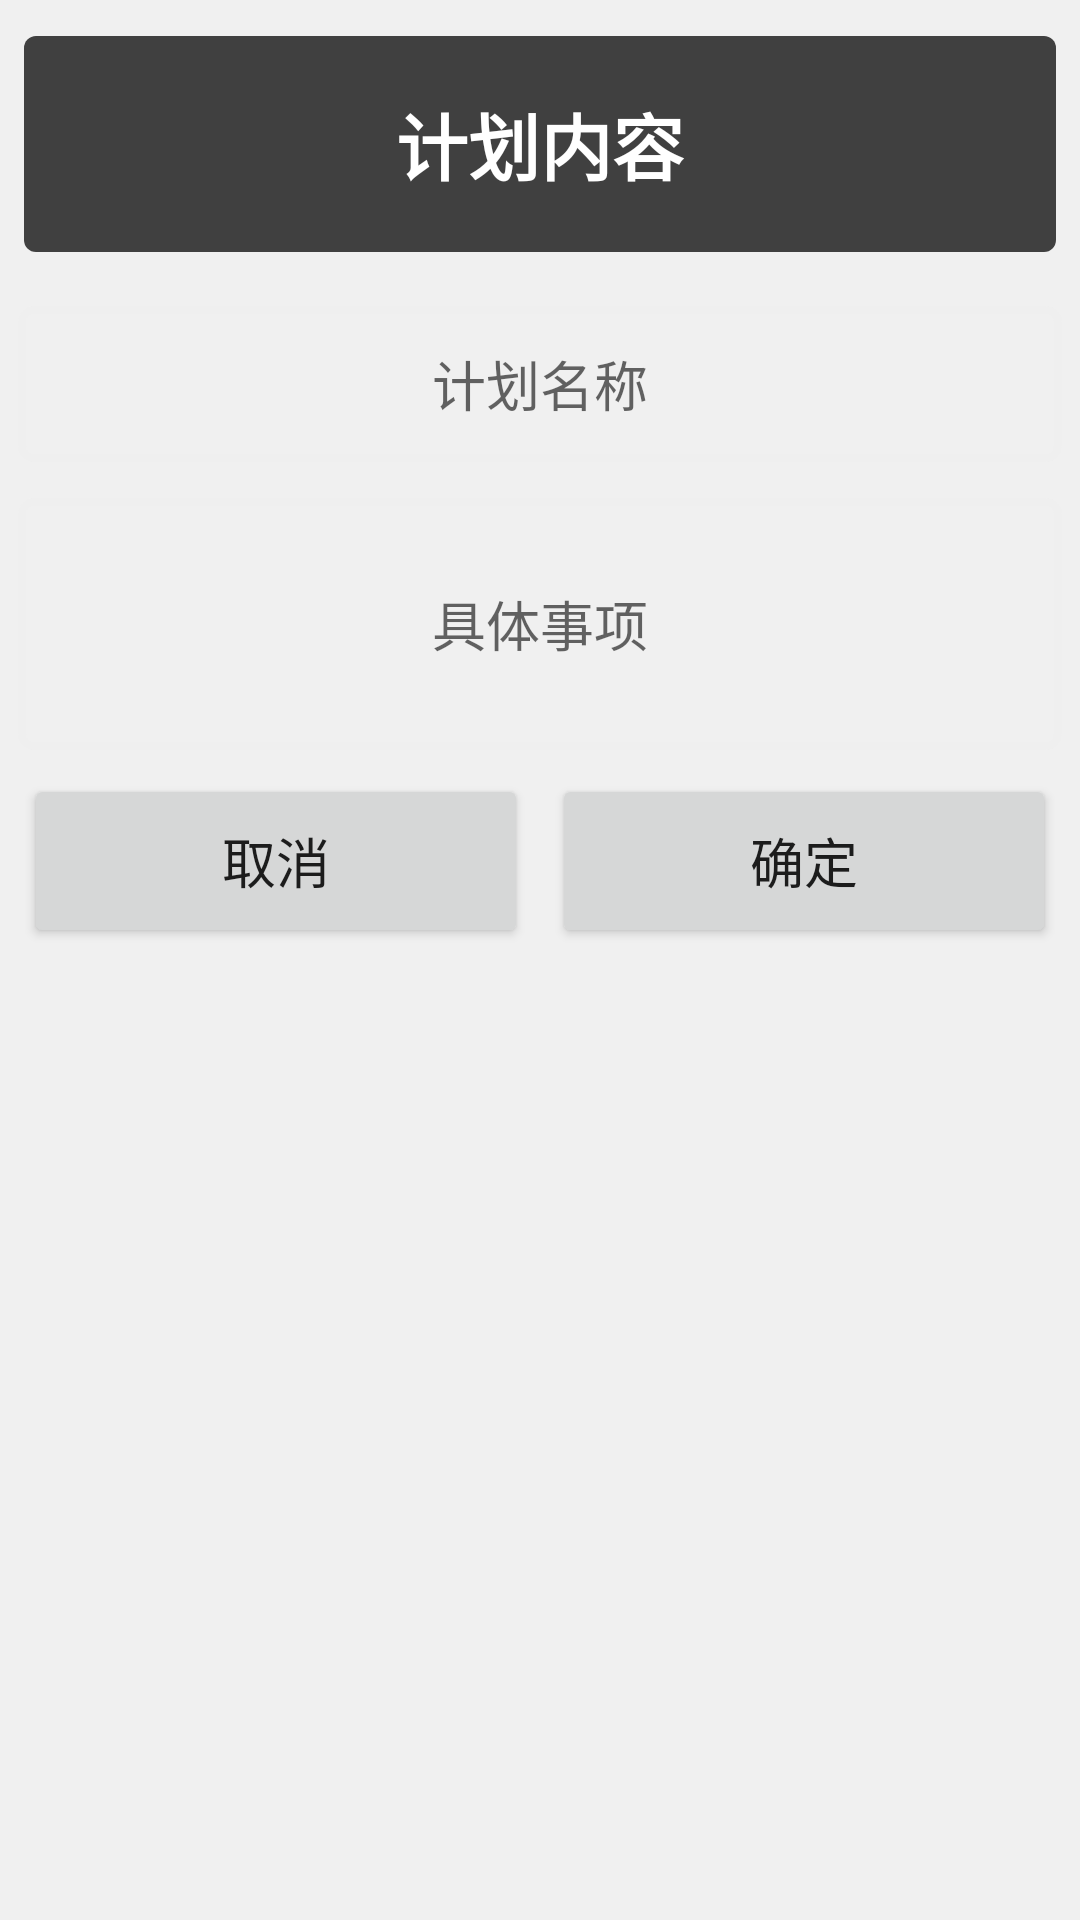

Produce the Android XML layout that renders to this screen, including the resource entries it uses.
<!-- AndroidManifest.xml: application theme Theme.Draft2 -->
<!-- res/layout/inform_layout.xml -->
<?xml version="1.0" encoding="utf-8"?>
<androidx.constraintlayout.widget.ConstraintLayout xmlns:android="http://schemas.android.com/apk/res/android"
    xmlns:float="http://schemas.android.com/apk/res-auto"
    xmlns:tools="http://schemas.android.com/tools"
    android:layout_width="match_parent"
    android:layout_height="match_parent"
    android:layout_gravity="center"
    android:background="@color/Background"
    android:backgroundTint="@color/Background">

    <EditText
        android:id="@+id/inputTitle"
        android:layout_width="0dp"
        android:layout_height="0dp"
        android:layout_margin="6dp"
        android:background="@drawable/stroke_style"
        android:ems="10"
        android:fontFamily="sans-serif"
        android:gravity="center"
        android:hint="@string/todoName"
        android:inputType="textPersonName"
        float:layout_constraintBottom_toTopOf="@+id/guideline9"
        float:layout_constraintEnd_toEndOf="parent"
        float:layout_constraintStart_toStartOf="parent"
        float:layout_constraintTop_toTopOf="@+id/guideline11" />

    <EditText
        android:id="@+id/inputDetails"
        android:layout_width="0dp"
        android:layout_height="0dp"
        android:layout_margin="6dp"
        android:background="@drawable/stroke_style"
        android:gravity="center"
        android:hint="@string/details"
        android:inputType="textMultiLine"
        float:layout_constraintBottom_toTopOf="@+id/guideline10"
        float:layout_constraintEnd_toEndOf="parent"
        float:layout_constraintStart_toStartOf="parent"
        float:layout_constraintTop_toTopOf="@+id/guideline9" />

    <Button
        android:id="@+id/btn_cancel"
        android:layout_width="0dp"
        android:layout_height="0dp"
        android:layout_marginLeft="8dp"
        android:layout_marginTop="2dp"
        android:layout_marginRight="4dp"
        android:layout_marginBottom="4dp"
        android:text="取消"
        android:textSize="18sp"
        float:cornerRadius="6dp"
        float:layout_constraintBottom_toTopOf="@+id/guideline8"
        float:layout_constraintEnd_toStartOf="@+id/btn_ok"
        float:layout_constraintHorizontal_bias="0.5"
        float:layout_constraintStart_toStartOf="parent"
        float:layout_constraintTop_toTopOf="@+id/guideline10" />

    <Button
        android:id="@+id/btn_ok"
        android:layout_width="0dp"
        android:layout_height="0dp"
        android:layout_marginLeft="4dp"
        android:layout_marginTop="2dp"
        android:layout_marginRight="8dp"
        android:layout_marginBottom="4dp"
        android:text="确定"
        android:textSize="18sp"
        float:cornerRadius="6dp"
        float:layout_constraintBottom_toTopOf="@+id/guideline8"
        float:layout_constraintEnd_toEndOf="parent"
        float:layout_constraintHorizontal_bias="0.5"
        float:layout_constraintStart_toEndOf="@+id/btn_cancel"
        float:layout_constraintTop_toTopOf="@+id/guideline10" />

    <androidx.constraintlayout.widget.Guideline
        android:id="@+id/guideline8"
        android:layout_width="wrap_content"
        android:layout_height="wrap_content"
        android:orientation="horizontal"
        float:layout_constraintGuide_percent="0.5" />

    <androidx.constraintlayout.widget.Guideline
        android:id="@+id/guideline9"
        android:layout_width="wrap_content"
        android:layout_height="wrap_content"
        android:orientation="horizontal"
        float:layout_constraintGuide_percent="0.25" />

    <androidx.constraintlayout.widget.Guideline
        android:id="@+id/guideline10"
        android:layout_width="wrap_content"
        android:layout_height="wrap_content"
        android:orientation="horizontal"
        float:layout_constraintGuide_percent="0.4" />

    <androidx.constraintlayout.widget.Guideline
        android:id="@+id/guideline11"
        android:layout_width="wrap_content"
        android:layout_height="wrap_content"
        android:orientation="horizontal"
        float:layout_constraintGuide_percent="0.15" />

    <TextView
        android:id="@+id/textView5"
        android:layout_width="0dp"
        android:layout_height="0dp"
        android:layout_marginStart="8dp"
        android:layout_marginTop="@dimen/margin4"
        android:layout_marginEnd="8dp"
        android:layout_marginBottom="@dimen/margin4"
        android:background="@drawable/full_style"
        android:gravity="center"
        android:text="@string/InfromHead"
        android:textColor="@color/white"
        android:textSize="24sp"
        android:textStyle="bold"
        float:layout_constraintBottom_toTopOf="@+id/guideline11"
        float:layout_constraintEnd_toEndOf="parent"
        float:layout_constraintStart_toStartOf="parent"
        float:layout_constraintTop_toTopOf="parent" />

    
    
    
    


</androidx.constraintlayout.widget.ConstraintLayout>
<!-- resources referenced by this layout -->
<resources>
  <color name="Background">#f0f0f0</color>
  <color name="purple_200">#FFBB86FC</color>
  <color name="white">#FFFFFFFF</color>
  <dimen name="margin4">12dp</dimen>
  <!-- drawable full_style (drawable) -->
  <?xml version="1.0" encoding="utf-8"?>
  <shape xmlns:android="http://schemas.android.com/apk/res/android"
      android:shape="rectangle" >
  
      
      <corners android:radius="4dp" />
      <solid android:color="@color/ThemeColorDark" />
  </shape>
  <!-- drawable stroke_style (drawable) -->
  <?xml version="1.0" encoding="utf-8"?>
   <shape xmlns:android="http://schemas.android.com/apk/res/android"
      android:shape="rectangle" >
  
      
      <corners android:radius="4dp" />
  
    <stroke
        android:width="8px"
        android:color="@color/ThemeColor" />
  
  
  </shape>
  <string name="InfromHead">计划内容</string>
  <string name="details">具体事项</string>
  <string name="todoName">计划名称</string>
  <style name="Theme.Draft2" parent="Theme.MaterialComponents.DayNight.NoActionBar">
          
          <item name="colorPrimary">@color/ThemeColorDark</item>
          <item name="colorPrimaryVariant">@color/cardview_light_background</item>
          <item name="colorOnPrimary">@color/gray</item>
          
          <item name="colorSecondary">@color/teal_200</item>
          <item name="colorSecondaryVariant">@color/teal_700</item>
          <item name="colorOnSecondary">@color/black</item>
          
          <item name="android:statusBarColor" tools:targetApi="l">@color/Background</item>
          <item name="android:fitsSystemWindows">true</item>
          <item name="android:windowTranslucentStatus">false</item>
          <item name="android:windowTranslucentNavigation">true</item>
          
      </style>
  <color name="ThemeColorDark">#FF404040</color>
  <color name="ThemeColor">#F0F0F0F0</color>
  <color name="gray">#C0C0C0</color>
  <color name="teal_200">#FF03DAC5</color>
  <color name="teal_700">#FF018786</color>
  <color name="black">#FF000000</color>
</resources>
